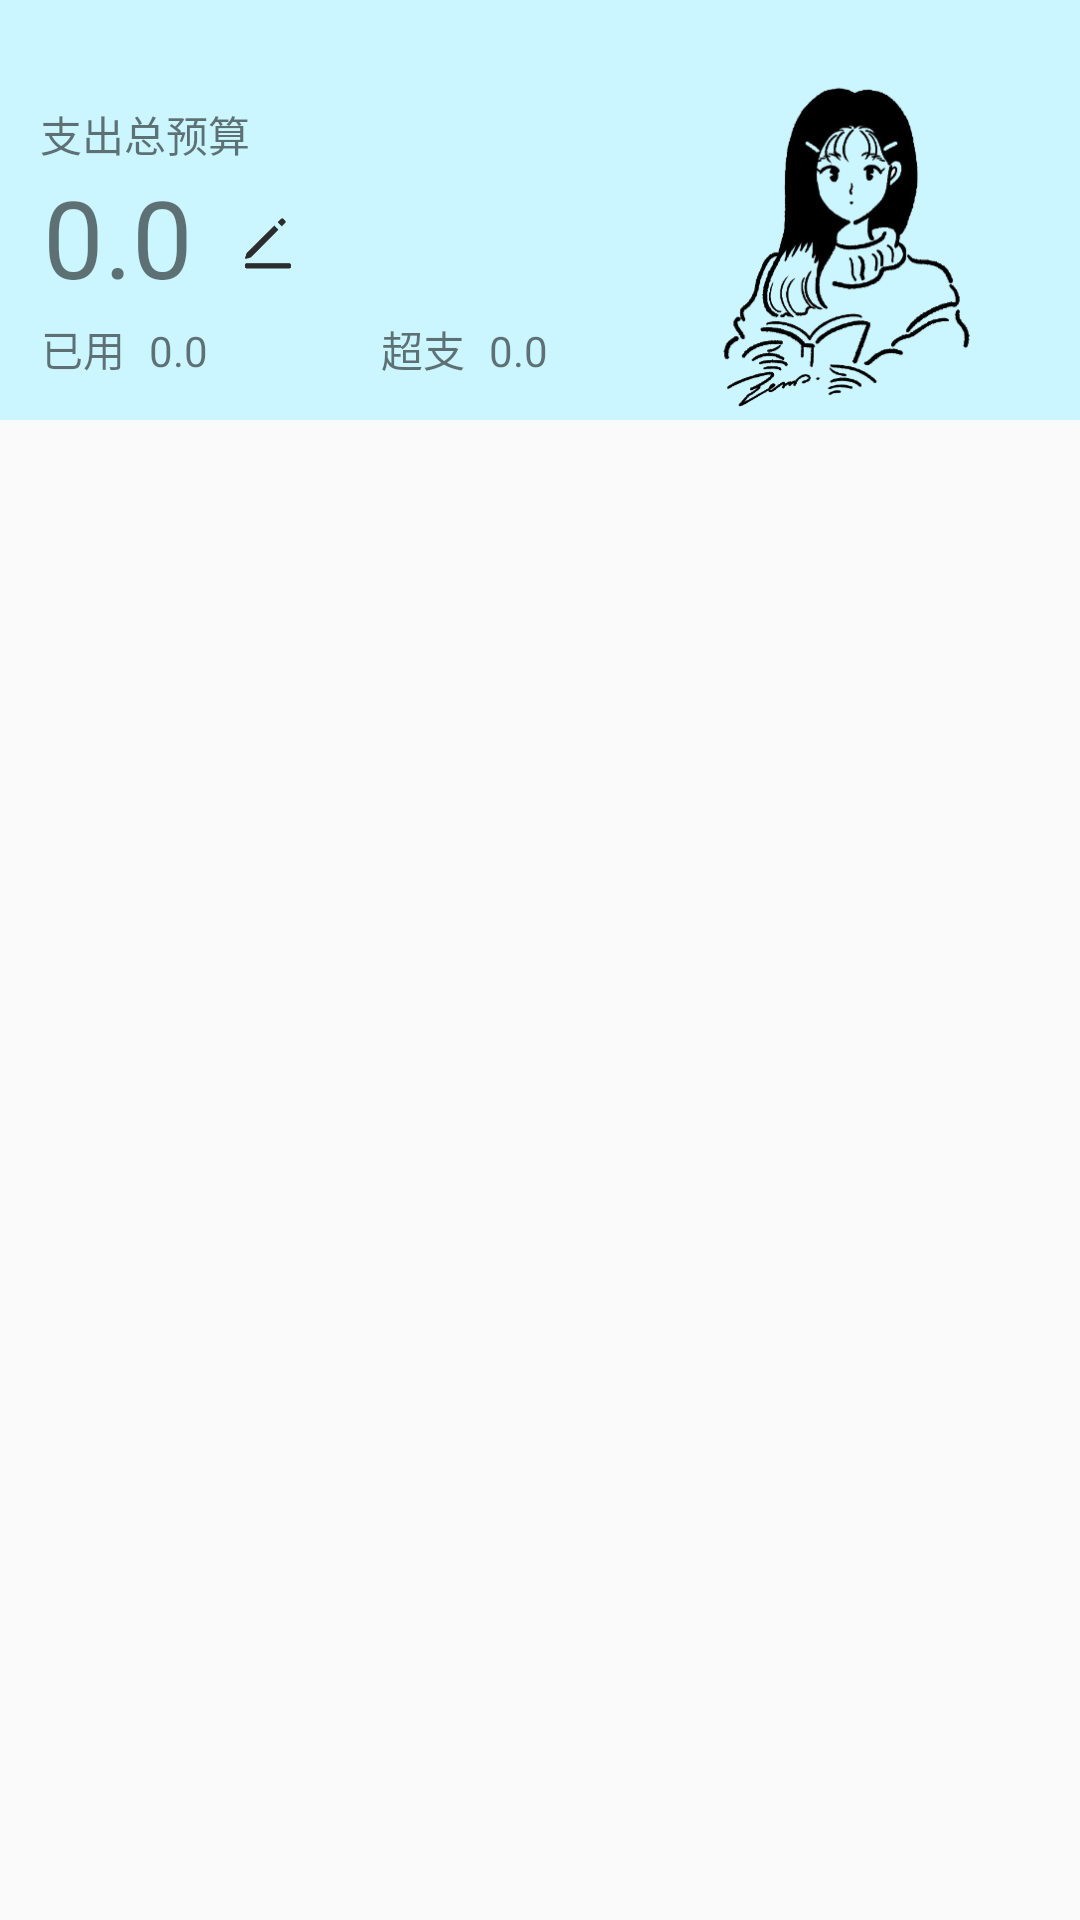

Write the Android layout XML for this screen, with the resource values it uses.
<!-- AndroidManifest.xml: application theme AppTheme -->
<!-- res/layout/fragment_budget_center.xml -->
<?xml version="1.0" encoding="utf-8"?>
<androidx.core.widget.NestedScrollView xmlns:android="http://schemas.android.com/apk/res/android"
    xmlns:app="http://schemas.android.com/apk/res-auto"
    xmlns:tools="http://schemas.android.com/tools"
    android:layout_width="match_parent"
    android:layout_height="match_parent">

    <LinearLayout
        android:layout_width="match_parent"
        android:layout_height="match_parent"
        android:orientation="vertical">

        <androidx.constraintlayout.widget.ConstraintLayout
            android:id="@+id/constraintLayout3"
            android:layout_width="match_parent"
            android:layout_height="140dp"
            android:background="@mipmap/budget_center_bg"
            app:layout_constraintBottom_toTopOf="@+id/guideline10"
            app:layout_constraintEnd_toEndOf="parent"
            app:layout_constraintStart_toStartOf="parent"
            app:layout_constraintTop_toTopOf="parent">

            <TextView
                android:id="@+id/textView12"
                android:layout_width="wrap_content"
                android:layout_height="wrap_content"
                android:text="支出总预算"
                app:layout_constraintBottom_toBottomOf="parent"
                app:layout_constraintEnd_toEndOf="parent"
                app:layout_constraintHorizontal_bias="0.046"
                app:layout_constraintStart_toStartOf="parent"
                app:layout_constraintTop_toTopOf="parent"
                app:layout_constraintVertical_bias="0.288" />

            <TextView
                android:id="@+id/budget_center_tv_total_budget"
                android:layout_width="wrap_content"
                android:layout_height="wrap_content"
                android:text="0.0"
                android:textSize="36sp"
                app:layout_constraintBottom_toBottomOf="parent"
                app:layout_constraintEnd_toEndOf="parent"
                app:layout_constraintHorizontal_bias="0.046"
                app:layout_constraintStart_toStartOf="parent"
                app:layout_constraintTop_toTopOf="parent"
                app:layout_constraintVertical_bias="0.598" />

            <ImageView
                android:id="@+id/budget_center_btn_total_budget"
                android:layout_width="30dp"
                android:layout_height="30dp"
                android:layout_marginStart="10dp"
                android:padding="4dp"
                app:layout_constraintBottom_toBottomOf="parent"
                app:layout_constraintEnd_toEndOf="parent"
                app:layout_constraintHorizontal_bias="0.0"
                app:layout_constraintStart_toEndOf="@+id/budget_center_tv_total_budget"
                app:layout_constraintTop_toTopOf="parent"
                app:layout_constraintVertical_bias="0.603"
                app:srcCompat="@mipmap/edit_budget_icon" />

            <TextView
                android:id="@+id/textView14"
                android:layout_width="wrap_content"
                android:layout_height="wrap_content"
                android:text="已用"
                app:layout_constraintBottom_toBottomOf="parent"
                app:layout_constraintEnd_toEndOf="parent"
                app:layout_constraintHorizontal_bias="0.041"
                app:layout_constraintStart_toStartOf="parent"
                app:layout_constraintTop_toTopOf="parent"
                app:layout_constraintVertical_bias="0.887" />

            <TextView
                android:id="@+id/budget_center_tv_current_money"
                android:layout_width="wrap_content"
                android:layout_height="wrap_content"
                android:layout_marginStart="8dp"
                android:text="0.0"
                app:layout_constraintBottom_toBottomOf="parent"
                app:layout_constraintEnd_toEndOf="parent"
                app:layout_constraintHorizontal_bias="0.0"
                app:layout_constraintStart_toEndOf="@+id/textView14"
                app:layout_constraintTop_toTopOf="parent"
                app:layout_constraintVertical_bias="0.887" />

            <TextView
                android:id="@+id/textView16"
                android:layout_width="wrap_content"
                android:layout_height="wrap_content"
                android:text="超支"
                app:layout_constraintBottom_toBottomOf="parent"
                app:layout_constraintEnd_toEndOf="parent"
                app:layout_constraintHorizontal_bias="0.383"
                app:layout_constraintStart_toStartOf="parent"
                app:layout_constraintTop_toTopOf="parent"
                app:layout_constraintVertical_bias="0.887" />

            <TextView
                android:id="@+id/budget_center_tv_exceed_money"
                android:layout_width="wrap_content"
                android:layout_height="wrap_content"
                android:layout_marginStart="8dp"
                android:text="0.0"
                app:layout_constraintBottom_toBottomOf="parent"
                app:layout_constraintEnd_toEndOf="parent"
                app:layout_constraintHorizontal_bias="0.0"
                app:layout_constraintStart_toEndOf="@+id/textView16"
                app:layout_constraintTop_toTopOf="parent"
                app:layout_constraintVertical_bias="0.887" />
        </androidx.constraintlayout.widget.ConstraintLayout>

        <androidx.recyclerview.widget.RecyclerView
            android:id="@+id/budget_center_rv_budget_list"
            android:layout_width="match_parent"
            android:layout_height="match_parent"
            android:overScrollMode="never"/>

    </LinearLayout>

</androidx.core.widget.NestedScrollView>
<!-- resources referenced by this layout -->
<resources>
  <!-- mipmap budget_center_bg: png bitmap (mipmap-mdpi, 50760 bytes) -->
  <!-- mipmap edit_budget_icon: png bitmap (mipmap-mdpi, 2159 bytes) -->
  <style name="AppTheme" parent="Theme.AppCompat.Light.NoActionBar">
          
          <item name="colorPrimary">@color/colorPrimary</item>
          <item name="colorPrimaryDark">@color/colorPrimaryDark</item>
          <item name="colorAccent">@color/colorAccent</item>
          <item name="android:actionMenuTextAppearance">@style/MenuTextStyle</item>
      </style>
  <color name="colorPrimary">#6200EE</color>
  <color name="colorPrimaryDark">#3791F8</color>
  <color name="colorAccent">#59A7FF</color>
  <style name="MenuTextStyle">
          <item name="android:textColor">@android:color/white</item>
          <item name="android:textSize">20sp</item>
      </style>
</resources>
